Run: headless pygame with SDL's dummy video driver; simulated clock (each Clock.tick advances the game by its frame time, no real sleeping); random seed 0; keys injected as events and as key.get_pressed() state; no mouse input.
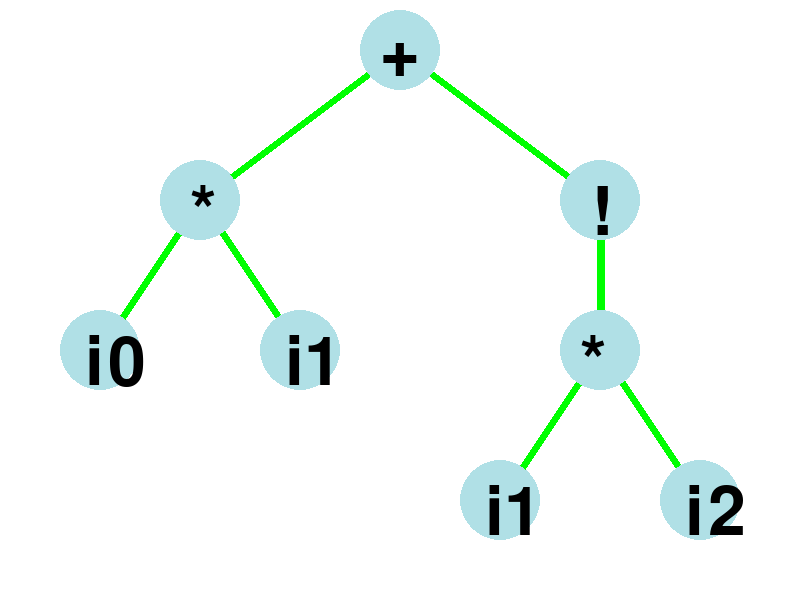
Frame 1 of 4 · flips 1–60 · no input
Frame 2 of 4 · flips 61–180 · tapped SPACE, RETURN · held RIGHT (→), D · screen unchanged from frame 1, image omitted
Frame 3 of 4 · flips 181–300 · held DOWN (↓), S · screen unchanged from frame 2, image omitted
Frame 4 of 4 · flips 301–420 · held LEFT (←), A, UP (↑), W · screen unchanged from frame 3, image omitted

The pygame program that drew these frames:

import pygame, sys
from pygame.locals import *

pygame.init()

FPS = 30 
fpsClock = pygame.time.Clock()
font = pygame.font.Font(None, 100)

#set up the window
screen_w = 800
screen_h = 600
screen = pygame.display.set_mode((screen_w,screen_h), 0, 32)
pygame.display.set_caption('expressiontree')


#set up the colors
white = (255, 255, 255)
green = (0, 255, 0)
powderblue = (176,224,230)
black = (0,0,0)

tree_list = ['*','+','i0','i1','!','i1','i2']
column_pos =[]
row_pos =[]

row_h = int(screen_h/4)
col_w = int(screen_w/4)

for i in range(4):
    row_pos.append(int(row_h*(i+1)-100))
for i in range(4):
    column_pos.append(int(col_w*(i+1)))
running = True
while True: # the main game loop
    screen.fill(white)

    # draw some green lines onto the surface
    
    pygame.draw.line(screen, green, (column_pos[1],row_pos[0]), (column_pos[0],row_pos[1]),8)
    pygame.draw.line(screen, green, (column_pos[1],row_pos[0]), (column_pos[2],row_pos[1]),8)
    pygame.draw.line(screen, green, (column_pos[0],row_pos[1]), (column_pos[0]-100,row_pos[2]),8)
    pygame.draw.line(screen, green, (column_pos[0],row_pos[1]), (column_pos[0]+100,row_pos[2]),8)
    pygame.draw.line(screen, green, (column_pos[2],row_pos[1]), (column_pos[2],row_pos[2]),8)
    pygame.draw.line(screen, green, (column_pos[2],row_pos[2]), (column_pos[2]-100,row_pos[3]),8)
    pygame.draw.line(screen, green, (column_pos[2],row_pos[2]), (column_pos[2]+100,row_pos[3]),8)
  
    text = '+'
    label = font.render(text,True,black)
    pygame.draw.circle(screen, powderblue, (400, 50), 40, 0)
    screen.blit(label,(380,20))

    text = '*'
    label = font.render(text,True,black)
    pygame.draw.circle(screen, powderblue, (200, 200), 40, 0)
    screen.blit(label,(190,180))

    text = '*'
    label = font.render(text,True,black)
    pygame.draw.circle(screen, powderblue, (600, 350), 40, 0)
    screen.blit(label,(580,330))

    text = 'i1'
    label = font.render(text,True,black)
    pygame.draw.circle(screen, powderblue, (500, 500), 40, 0)
    screen.blit(label,(485,480))

    text = 'i2'
    label = font.render(text,True,black)
    pygame.draw.circle(screen, powderblue, (700, 500), 40, 0)
    screen.blit(label,(685,480))

    text = '!'
    label = font.render(text,True,black)
    pygame.draw.circle(screen, powderblue, (600, 200), 40, 0)
    screen.blit(label,(590,180))

    text = 'i0'
    label = font.render(text,True,black)
    pygame.draw.circle(screen, powderblue, (100, 350), 40, 0)
    screen.blit(label,(85,330))

    text = 'i1'
    label = font.render(text,True,black)
    pygame.draw.circle(screen, powderblue, (300, 350), 40, 0)
    screen.blit(label,(285,330))
    
    for event in pygame.event.get():
        if event.type == QUIT:
            pygame.quit()
            sys.exit()

    pygame.display.update()
    fpsClock.tick(FPS)
